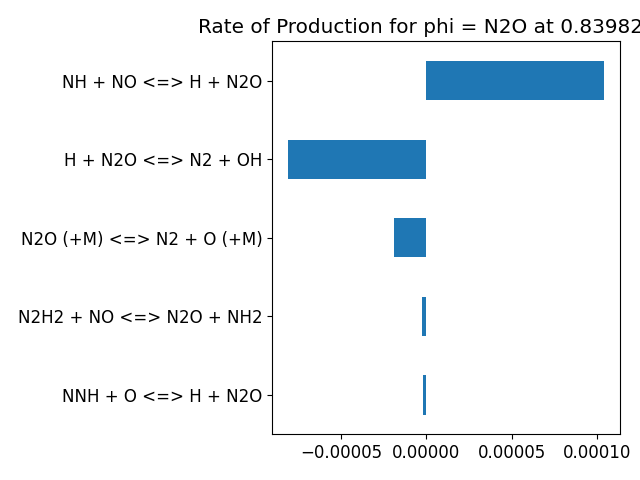

The data file committed next to this chart (first rows):
, base_case
H + O2 <=> O + OH, 0.0
H2 + O <=> H + OH, 0.0
H2 + OH <=> H + H2O, 0.0
2 OH <=> H2O + O, 0.0
2 H + M <=> H2 + M, 0.0
2 O + M <=> O2 + M, 0.0
H + O + M <=> OH + M, 0.0
H + OH + M <=> H2O + M, 0.0
H + O2 (+M) <=> HO2 (+M), 0.0
H + HO2 <=> H2 + O2, 0.0
H + HO2 <=> 2 OH, 0.0
HO2 + O <=> O2 + OH, 0.0
HO2 + OH <=> H2O + O2, 0.0
2 HO2 <=> H2O2 + O2, 0.0
2 HO2 <=> H2O2 + O2, 0.0
2 OH (+M) <=> H2O2 (+M), 0.0
H + H2O2 <=> H2O + OH, 0.0
H + H2O2 <=> H2 + HO2, 0.0
H2O2 + O <=> HO2 + OH, 0.0
H2O2 + OH <=> H2O + HO2, 0.0
H2O2 + OH <=> H2O + HO2, 0.0
NH3 + O <=> NH2 + OH, 0.0
H + NH3 <=> H2 + NH2, 0.0
NH3 + OH <=> H2O + NH2, 0.0
HO2 + NH3 <=> H2O2 + NH2, 0.0
NH3 + NO <=> HNO + NH2, 0.0
NH + NH3 + M <=> N2H4 + M, 0.0
NH2 + O <=> NH + OH, 0.0
NH2 + O <=> NH + OH, 0.0
H + HNO <=> NH2 + O, 0.0
H2 + NH <=> H + NH2, 0.0
NH2 + OH <=> H2O + NH, 0.0
NH2 + O2 <=> H2NO + O, 0.0
NH2 + O2 <=> HNO + OH, 0.0
H2NO + NH2 <=> HNO + NH3, 0.0
NH2 + NO2 <=> H2O + N2O, 6.170456697265209e-08
NH2 + NO2 <=> H2NO + NO, 0.0
NH2 + NO <=> H2O + N2, 0.0
NH2 + NO <=> NNH + OH, 0.0
H + H2NO <=> NH2 + OH, 0.0
HO2 + NH2 <=> H2NO + OH, 0.0
HO2 + NH2 <=> NH3 + O2, 0.0
NH + NH2 <=> N + NH3, 0.0
NH + NH2 <=> N2H3, 0.0
NH + NH2 <=> H + N2H2, 0.0
2 NH2 <=> NH + NH3, 0.0
2 NH2 (+M) <=> N2H4 (+M), 0.0
2 NH2 <=> H + N2H3, 0.0
2 NH2 <=> H2 + N2H2, 0.0
2 NH2 <=> H2 + H2NN, 0.0
N + NH2 <=> 2 H + N2, 0.0
H + NH <=> H2 + N, 0.0
N + NH <=> H + N2, 0.0
NH + OH <=> H2O + N, 0.0
NH + OH <=> H + HNO, 0.0
NH + O2 <=> HNO + O, 0.0
NH + O2 <=> NO + OH, 0.0
NH + NO <=> H + N2O, 0.0001039
NH + NO <=> N2 + OH, 0.0
2 NH <=> N + NH2, 0.0
... 105 more rows
